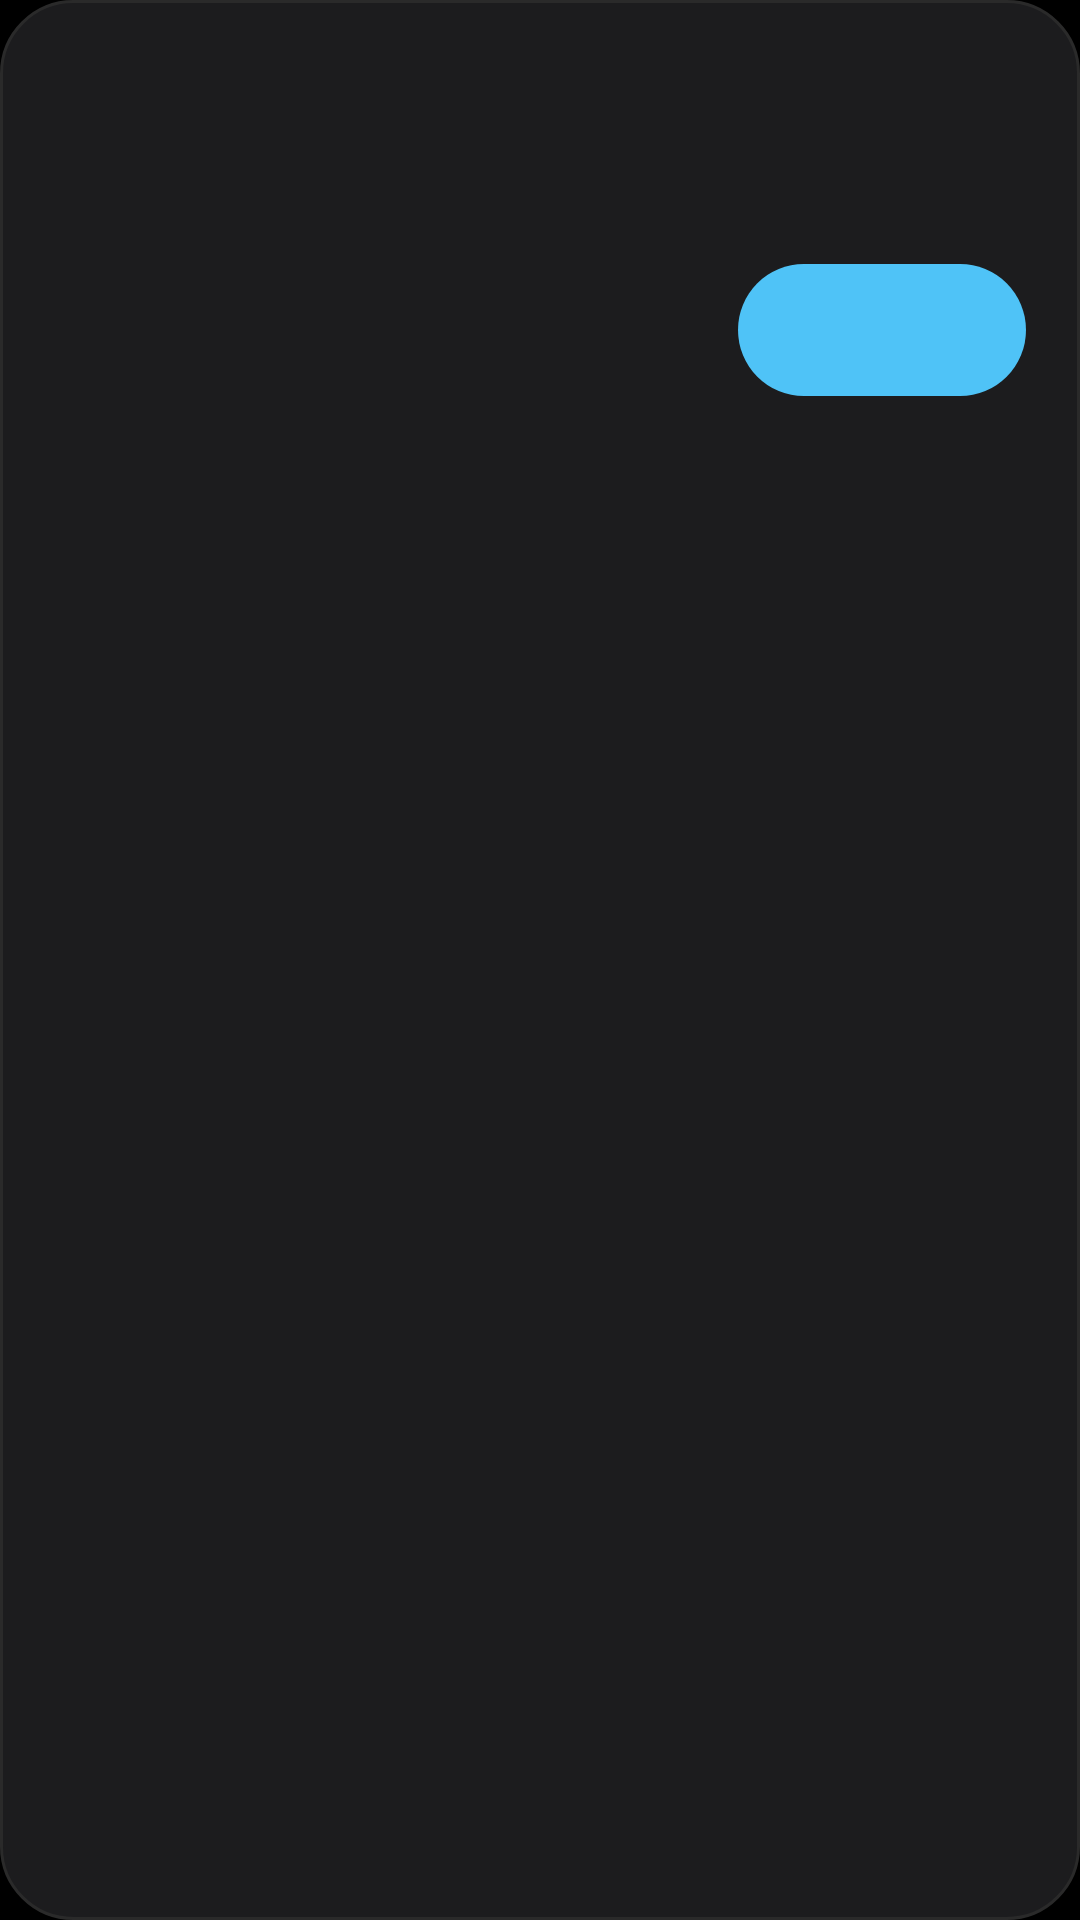

This screen was rendered from an Android layout file. Write that file and the resources it references.
<!-- AndroidManifest.xml: application theme Theme.Wanlin -->
<!-- res/layout/dialog_input.xml -->
<?xml version="1.0" encoding="utf-8"?>
<LinearLayout xmlns:android="http://schemas.android.com/apk/res/android"
    android:layout_width="match_parent"
    android:layout_height="wrap_content"
    android:background="@drawable/bg_about"
    android:orientation="vertical"
    android:paddingStart="18dp"
    android:paddingTop="18dp"
    android:paddingEnd="18dp"
    android:paddingBottom="14dp">

    <TextView
        android:id="@+id/tvTitle"
        android:layout_width="match_parent"
        android:layout_height="wrap_content"
        android:textColor="@color/text_primary"
        android:textSize="15sp"
        android:textStyle="bold" />

    <EditText
        android:id="@+id/etInput"
        android:layout_width="match_parent"
        android:layout_height="wrap_content"
        android:layout_marginTop="12dp"
        android:background="@android:color/transparent"
        android:imeOptions="actionDone"
        android:maxLines="1"
        android:textColor="@color/text_primary"
        android:textColorHint="@color/text_secondary"
        android:textSize="16sp" />

    <LinearLayout
        android:layout_width="match_parent"
        android:layout_height="wrap_content"
        android:layout_marginTop="16dp"
        android:gravity="end"
        android:orientation="horizontal">

        <TextView
            android:id="@+id/btnCancel"
            android:layout_width="96dp"
            android:layout_height="44dp"
            android:background="?attr/selectableItemBackground"
            android:gravity="center"
            android:textColor="@color/text_secondary"
            android:textSize="14sp" />

        <TextView
            android:id="@+id/btnOk"
            android:layout_width="96dp"
            android:layout_height="44dp"
            android:layout_marginStart="8dp"
            android:background="@drawable/bg_button"
            android:gravity="center"
            android:textColor="@color/bg"
            android:textSize="14sp"
            android:textStyle="bold" />
    </LinearLayout>
</LinearLayout>
<!-- resources referenced by this layout -->
<resources>
  <color name="bg">#000000</color>
  <color name="text_primary">#FFFFFF</color>
  <color name="text_secondary">#9E9E9E</color>
  <!-- drawable bg_about (drawable) -->
  <?xml version="1.0" encoding="utf-8"?>
  <shape xmlns:android="http://schemas.android.com/apk/res/android"
      android:shape="rectangle">
      <solid android:color="@color/tile" />
      <corners android:radius="24dp" />
      <stroke
          android:width="1dp"
          android:color="@color/line" />
  </shape>
  <!-- drawable bg_button (drawable) -->
  <?xml version="1.0" encoding="utf-8"?>
  <shape xmlns:android="http://schemas.android.com/apk/res/android"
      android:shape="rectangle">
      <solid android:color="@color/accent_default" />
      <corners android:radius="999dp" />
  </shape>
  <style name="Theme.Wanlin" parent="Theme.Material3.Dark.NoActionBar">
          <item name="android:windowBackground">@color/bg</item>
          <item name="android:statusBarColor">@color/bg</item>
          <item name="android:navigationBarColor">@color/bg</item>
          <item name="colorPrimary">@color/accent_default</item>
          <item name="colorOnPrimary">@color/bg</item>
          <item name="colorSecondary">@color/accent_default</item>
          <item name="android:windowLightStatusBar">false</item>
          <item name="android:textColorPrimary">@color/text_primary</item>
          <item name="android:textColorSecondary">@color/text_secondary</item>
      </style>
  <color name="tile">#1C1C1E</color>
  <color name="line">#2A2A2A</color>
  <color name="accent_default">#4FC3F7</color>
</resources>
